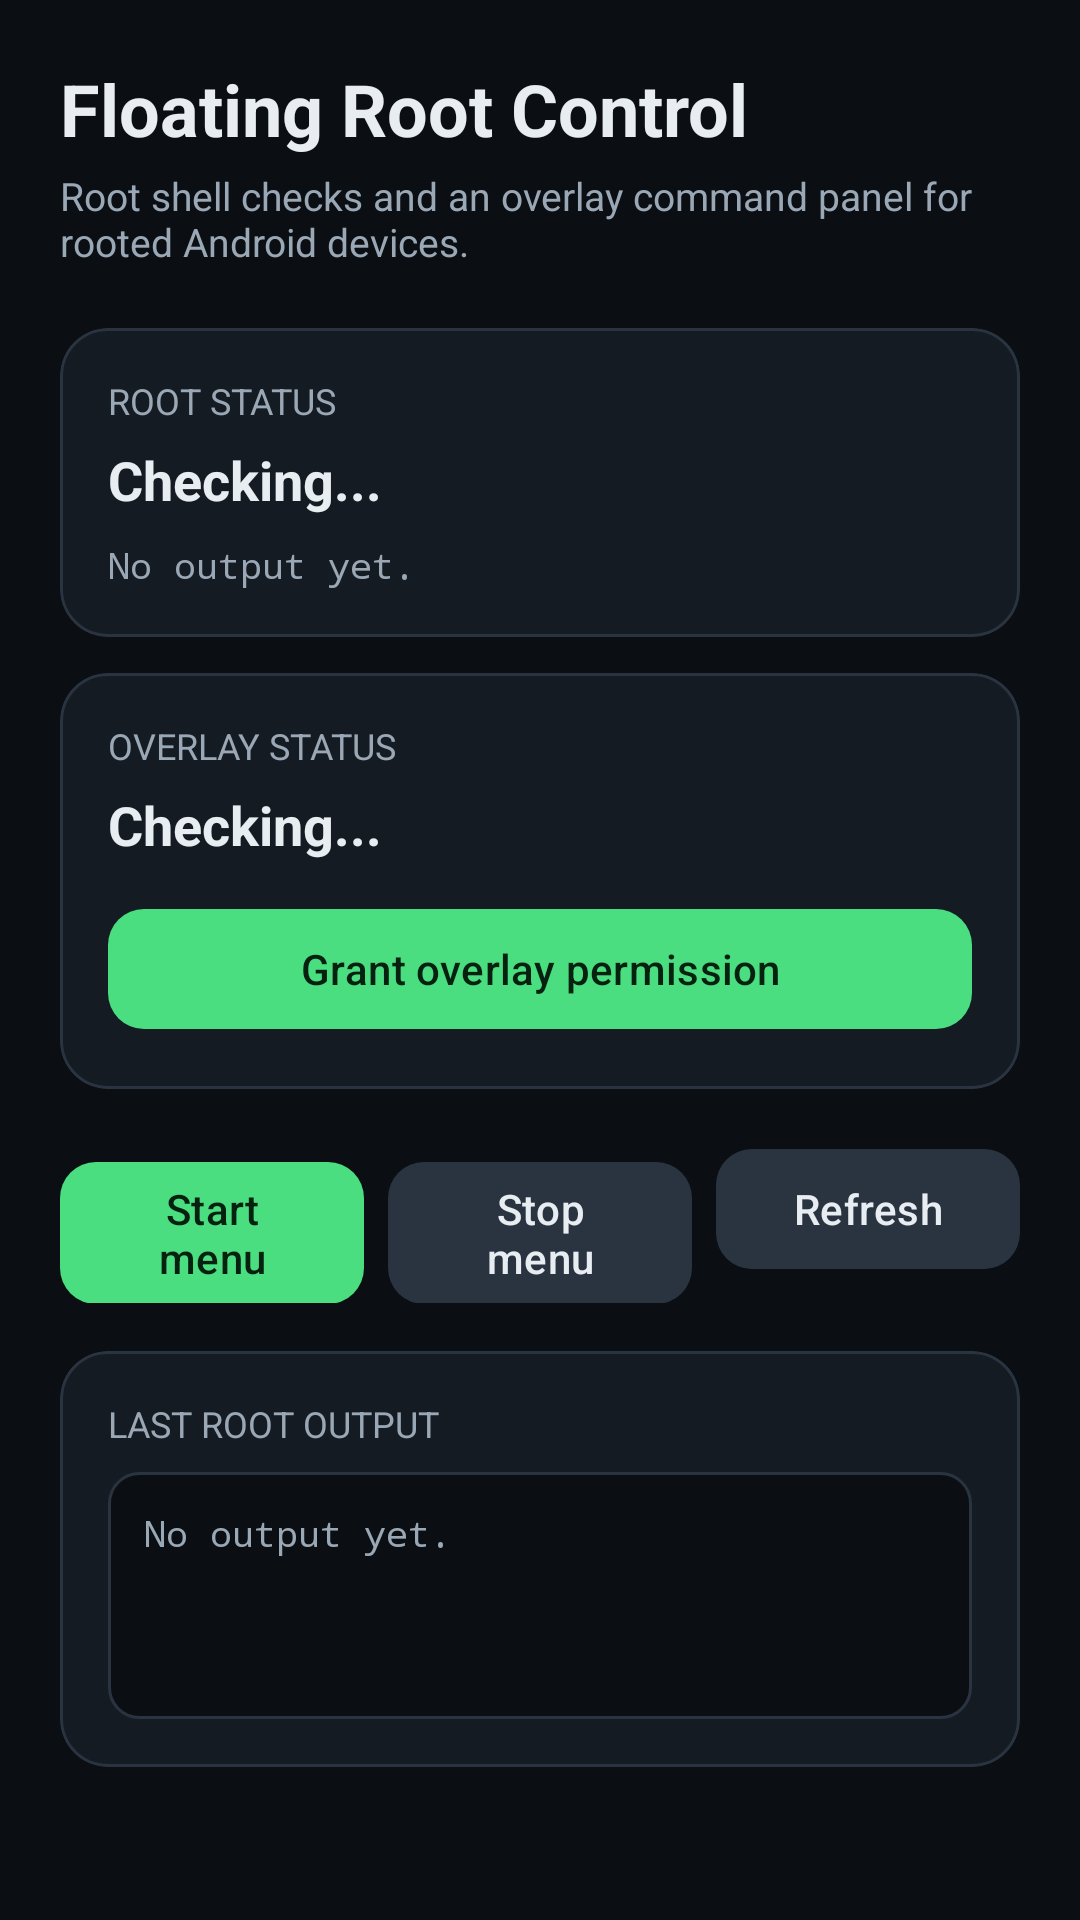

Reconstruct the res/layout file that produces this screen, plus the resources it refers to.
<!-- AndroidManifest.xml: application theme Theme.FloatingRoot -->
<!-- res/layout/activity_main.xml -->
<?xml version="1.0" encoding="utf-8"?>
<ScrollView xmlns:android="http://schemas.android.com/apk/res/android"
    xmlns:app="http://schemas.android.com/apk/res-auto"
    android:layout_width="match_parent"
    android:layout_height="match_parent"
    android:background="@color/bg"
    android:clipToPadding="false"
    android:fillViewport="true"
    android:padding="20dp">

    <LinearLayout
        android:layout_width="match_parent"
        android:layout_height="wrap_content"
        android:orientation="vertical">

        <TextView
            android:layout_width="match_parent"
            android:layout_height="wrap_content"
            android:text="@string/app_name"
            android:textColor="@color/text"
            android:textSize="24sp"
            android:textStyle="bold" />

        <TextView
            android:layout_width="match_parent"
            android:layout_height="wrap_content"
            android:layout_marginTop="4dp"
            android:layout_marginBottom="20dp"
            android:text="@string/app_subtitle"
            android:textColor="@color/text_dim"
            android:textSize="13sp" />

        <com.google.android.material.card.MaterialCardView
            android:layout_width="match_parent"
            android:layout_height="wrap_content"
            android:layout_marginBottom="12dp"
            app:cardBackgroundColor="@color/surface"
            app:cardCornerRadius="16dp"
            app:cardElevation="0dp"
            app:strokeColor="@color/stroke"
            app:strokeWidth="1dp">

            <LinearLayout
                android:layout_width="match_parent"
                android:layout_height="wrap_content"
                android:orientation="vertical"
                android:padding="16dp">

                <TextView
                    android:layout_width="match_parent"
                    android:layout_height="wrap_content"
                    android:text="@string/section_root"
                    android:textColor="@color/text_dim"
                    android:textSize="12sp" />

                <TextView
                    android:id="@+id/tvRootStatus"
                    android:layout_width="match_parent"
                    android:layout_height="wrap_content"
                    android:layout_marginTop="6dp"
                    android:text="@string/status_checking"
                    android:textColor="@color/text"
                    android:textSize="18sp"
                    android:textStyle="bold" />

                <TextView
                    android:id="@+id/tvRootDetail"
                    android:layout_width="match_parent"
                    android:layout_height="wrap_content"
                    android:layout_marginTop="8dp"
                    android:fontFamily="monospace"
                    android:text="@string/empty_output"
                    android:textColor="@color/text_dim"
                    android:textSize="12sp" />
            </LinearLayout>
        </com.google.android.material.card.MaterialCardView>

        <com.google.android.material.card.MaterialCardView
            android:layout_width="match_parent"
            android:layout_height="wrap_content"
            android:layout_marginBottom="16dp"
            app:cardBackgroundColor="@color/surface"
            app:cardCornerRadius="16dp"
            app:cardElevation="0dp"
            app:strokeColor="@color/stroke"
            app:strokeWidth="1dp">

            <LinearLayout
                android:layout_width="match_parent"
                android:layout_height="wrap_content"
                android:orientation="vertical"
                android:padding="16dp">

                <TextView
                    android:layout_width="match_parent"
                    android:layout_height="wrap_content"
                    android:text="@string/section_overlay"
                    android:textColor="@color/text_dim"
                    android:textSize="12sp" />

                <TextView
                    android:id="@+id/tvOverlayStatus"
                    android:layout_width="match_parent"
                    android:layout_height="wrap_content"
                    android:layout_marginTop="6dp"
                    android:text="@string/status_checking"
                    android:textColor="@color/text"
                    android:textSize="18sp"
                    android:textStyle="bold" />

                <com.google.android.material.button.MaterialButton
                    android:id="@+id/btnGrantOverlay"
                    android:layout_width="match_parent"
                    android:layout_height="wrap_content"
                    android:layout_marginTop="12dp"
                    android:minHeight="48dp"
                    android:text="@string/grant_overlay"
                    android:textAllCaps="false"
                    android:textColor="@color/on_accent"
                    app:backgroundTint="@color/accent"
                    app:cornerRadius="12dp" />
            </LinearLayout>
        </com.google.android.material.card.MaterialCardView>

        <LinearLayout
            android:layout_width="match_parent"
            android:layout_height="wrap_content"
            android:orientation="horizontal"
            android:layout_marginBottom="16dp">

            <com.google.android.material.button.MaterialButton
                android:id="@+id/btnStart"
                android:layout_width="0dp"
                android:layout_height="wrap_content"
                android:layout_weight="1"
                android:minHeight="48dp"
                android:text="@string/start_menu"
                android:textAllCaps="false"
                android:textColor="@color/on_accent"
                app:backgroundTint="@color/accent"
                app:cornerRadius="12dp" />

            <com.google.android.material.button.MaterialButton
                android:id="@+id/btnStop"
                android:layout_width="0dp"
                android:layout_height="wrap_content"
                android:layout_marginStart="8dp"
                android:layout_weight="1"
                android:minHeight="48dp"
                android:text="@string/stop_menu"
                android:textAllCaps="false"
                android:textColor="@color/text"
                app:backgroundTint="@color/stroke"
                app:cornerRadius="12dp" />

            <com.google.android.material.button.MaterialButton
                android:id="@+id/btnRefresh"
                android:layout_width="0dp"
                android:layout_height="wrap_content"
                android:layout_marginStart="8dp"
                android:layout_weight="1"
                android:minHeight="48dp"
                android:text="@string/refresh"
                android:textAllCaps="false"
                android:textColor="@color/text"
                app:backgroundTint="@color/stroke"
                app:cornerRadius="12dp" />
        </LinearLayout>

        <com.google.android.material.card.MaterialCardView
            android:layout_width="match_parent"
            android:layout_height="wrap_content"
            app:cardBackgroundColor="@color/surface"
            app:cardCornerRadius="16dp"
            app:cardElevation="0dp"
            app:strokeColor="@color/stroke"
            app:strokeWidth="1dp">

            <LinearLayout
                android:layout_width="match_parent"
                android:layout_height="wrap_content"
                android:orientation="vertical"
                android:padding="16dp">

                <TextView
                    android:layout_width="match_parent"
                    android:layout_height="wrap_content"
                    android:text="@string/section_log"
                    android:textColor="@color/text_dim"
                    android:textSize="12sp" />

                <TextView
                    android:id="@+id/tvLog"
                    android:layout_width="match_parent"
                    android:layout_height="wrap_content"
                    android:layout_marginTop="8dp"
                    android:background="@drawable/bg_input"
                    android:fontFamily="monospace"
                    android:maxLines="8"
                    android:minLines="4"
                    android:padding="12dp"
                    android:scrollbars="vertical"
                    android:text="@string/empty_output"
                    android:textColor="@color/text_dim"
                    android:textSize="12sp" />
            </LinearLayout>
        </com.google.android.material.card.MaterialCardView>
    </LinearLayout>
</ScrollView>
<!-- resources referenced by this layout -->
<resources>
  <color name="accent">#4ADE80</color>
  <color name="bg">#0B0F14</color>
  <color name="on_accent">#06210F</color>
  <color name="stroke">#2A3441</color>
  <color name="surface">#151B23</color>
  <color name="text">#E8EDF2</color>
  <color name="text_dim">#9AA7B5</color>
  <!-- drawable bg_input (drawable) -->
  <?xml version="1.0" encoding="utf-8"?>
  <shape xmlns:android="http://schemas.android.com/apk/res/android"
      android:shape="rectangle">
      <solid android:color="@color/bg" />
      <stroke
          android:width="1dp"
          android:color="@color/stroke" />
      <corners android:radius="10dp" />
  </shape>
  <string name="app_name">Floating Root Control</string>
  <string name="app_subtitle">Root shell checks and an overlay command panel for rooted Android devices.</string>
  <string name="empty_output">No output yet.</string>
  <string name="grant_overlay">Grant overlay permission</string>
  <string name="refresh">Refresh</string>
  <string name="section_log">LAST ROOT OUTPUT</string>
  <string name="section_overlay">OVERLAY STATUS</string>
  <string name="section_root">ROOT STATUS</string>
  <string name="start_menu">Start menu</string>
  <string name="status_checking">Checking...</string>
  <string name="stop_menu">Stop menu</string>
  <style name="Theme.FloatingRoot" parent="Theme.Material3.Dark.NoActionBar">
          <item name="android:windowBackground">@color/bg</item>
          <item name="android:colorBackground">@color/bg</item>
          <item name="android:textColorPrimary">@color/text</item>
          <item name="android:windowLightStatusBar" tools:targetApi="23">false</item>
          <item name="colorPrimary">@color/accent</item>
          <item name="colorOnPrimary">@color/on_accent</item>
          <item name="colorSurface">@color/surface</item>
          <item name="colorOnSurface">@color/text</item>
      </style>
</resources>
